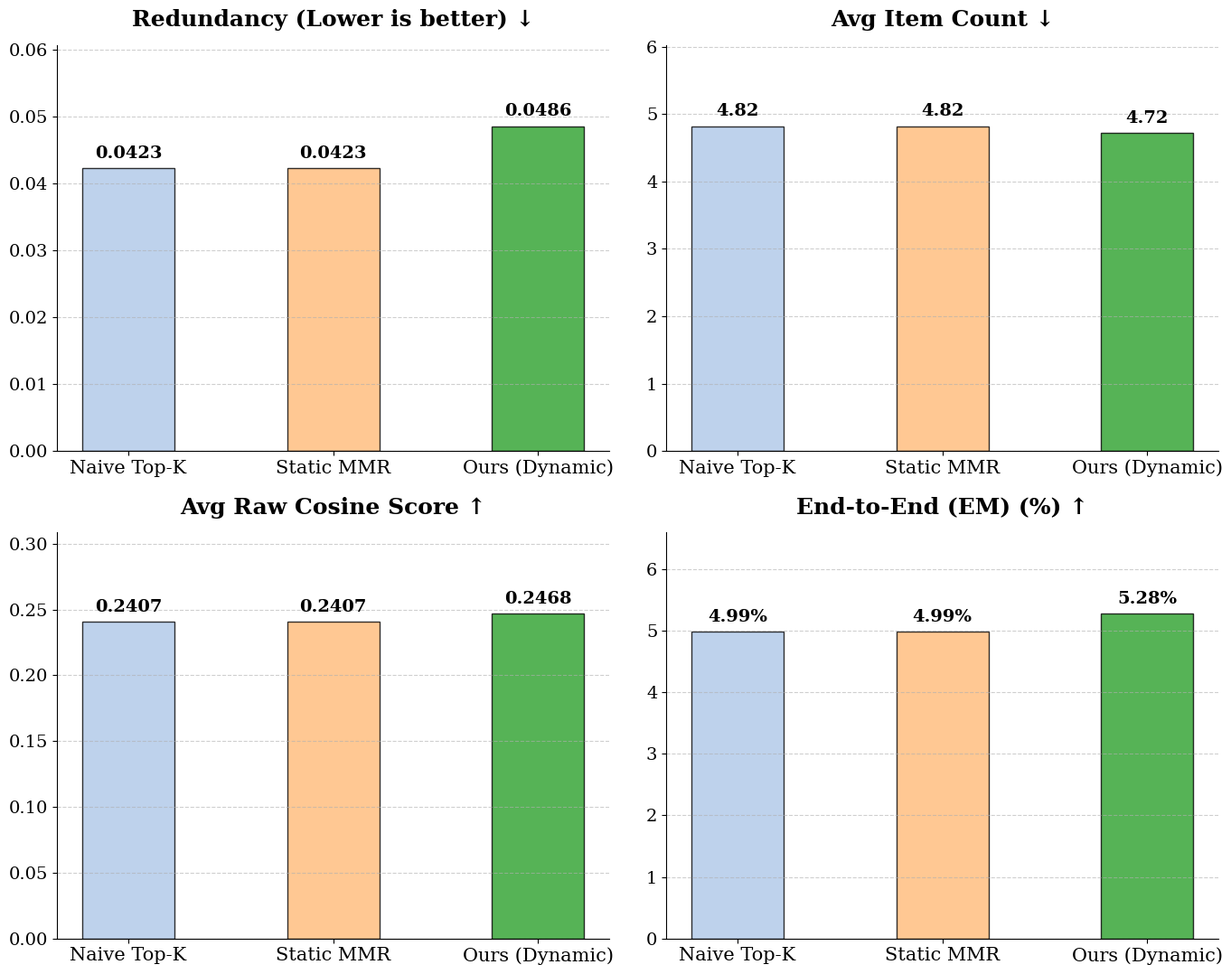

Generate this figure with matplotlib:
import matplotlib.pyplot as plt
import numpy as np

# 1. 全局配置学术级字体和字号
plt.rcParams.update({
    'font.size': 14,          # 全局基准字号
    'axes.titlesize': 18,     # 子图标题字号
    'axes.labelsize': 16,     # 坐标轴标签字号
    'xtick.labelsize': 15,    # X轴刻度字号
    'ytick.labelsize': 14,    # Y轴刻度字号
    'font.family': 'serif',   # 论文标配衬线字体
})

labels =['Naive Top-K', 'Static MMR', 'Ours (Dynamic)']
# 加入趋势箭头指示，降低审稿人的认知负荷
metrics_data = {
    'Redundancy (Lower is better) ↓':[0.0423, 0.0423, 0.0486],
    'Avg Item Count ↓':[4.82, 4.82, 4.72],
    'Avg Raw Cosine Score ↑': [0.2407, 0.2407, 0.2468],
    'End-to-End (EM) (%) ↑':[4.99, 4.99, 5.28]
}

colors =['#aec7e8', '#ffbb78', '#2ca02c'] 

# 2. 调整图幅比例，适应论文排版 (14, 11 更紧凑)
fig, axes = plt.subplots(2, 2, figsize=(14, 11))
axes = axes.flatten()

for i, title in enumerate(metrics_data.keys()):
    ax = axes[i]
    values = metrics_data[title]
    
    # 3. width=0.45 让柱子变细，留出呼吸空间
    bars = ax.bar(labels, values, color=colors, edgecolor='black', alpha=0.8, width=0.45)
    
    ax.set_title(title, fontweight='bold', pad=15)
    
    # 动态预留顶部空间，防止文字被切掉
    y_max = max(values)
    ax.set_ylim(0, y_max * 1.25) 
    
    # 数值标注 (加大字号)
    for bar in bars:
        height = bar.get_height()
        if 'Count' in title: fmt = '{:.2f}'
        elif 'EM' in title: fmt = '{:.2f}%'
        else: fmt = '{:.4f}'
        
        ax.text(bar.get_x() + bar.get_width()/2., height + (y_max * 0.02),
                fmt.format(height),
                ha='center', va='bottom', fontsize=14, fontweight='bold')
                
    ax.grid(axis='y', linestyle='--', alpha=0.6)
    
    # 4. 去除右侧和顶部的边框线 (学术图表去杂乱化)
    ax.spines['top'].set_visible(False)
    ax.spines['right'].set_visible(False)

plt.tight_layout()
# 5. 必须存为 PDF 并在 LaTeX 中以 \includegraphics 引入
plt.savefig('experimental_results_2x2_academic.pdf', dpi=300, bbox_inches='tight')
